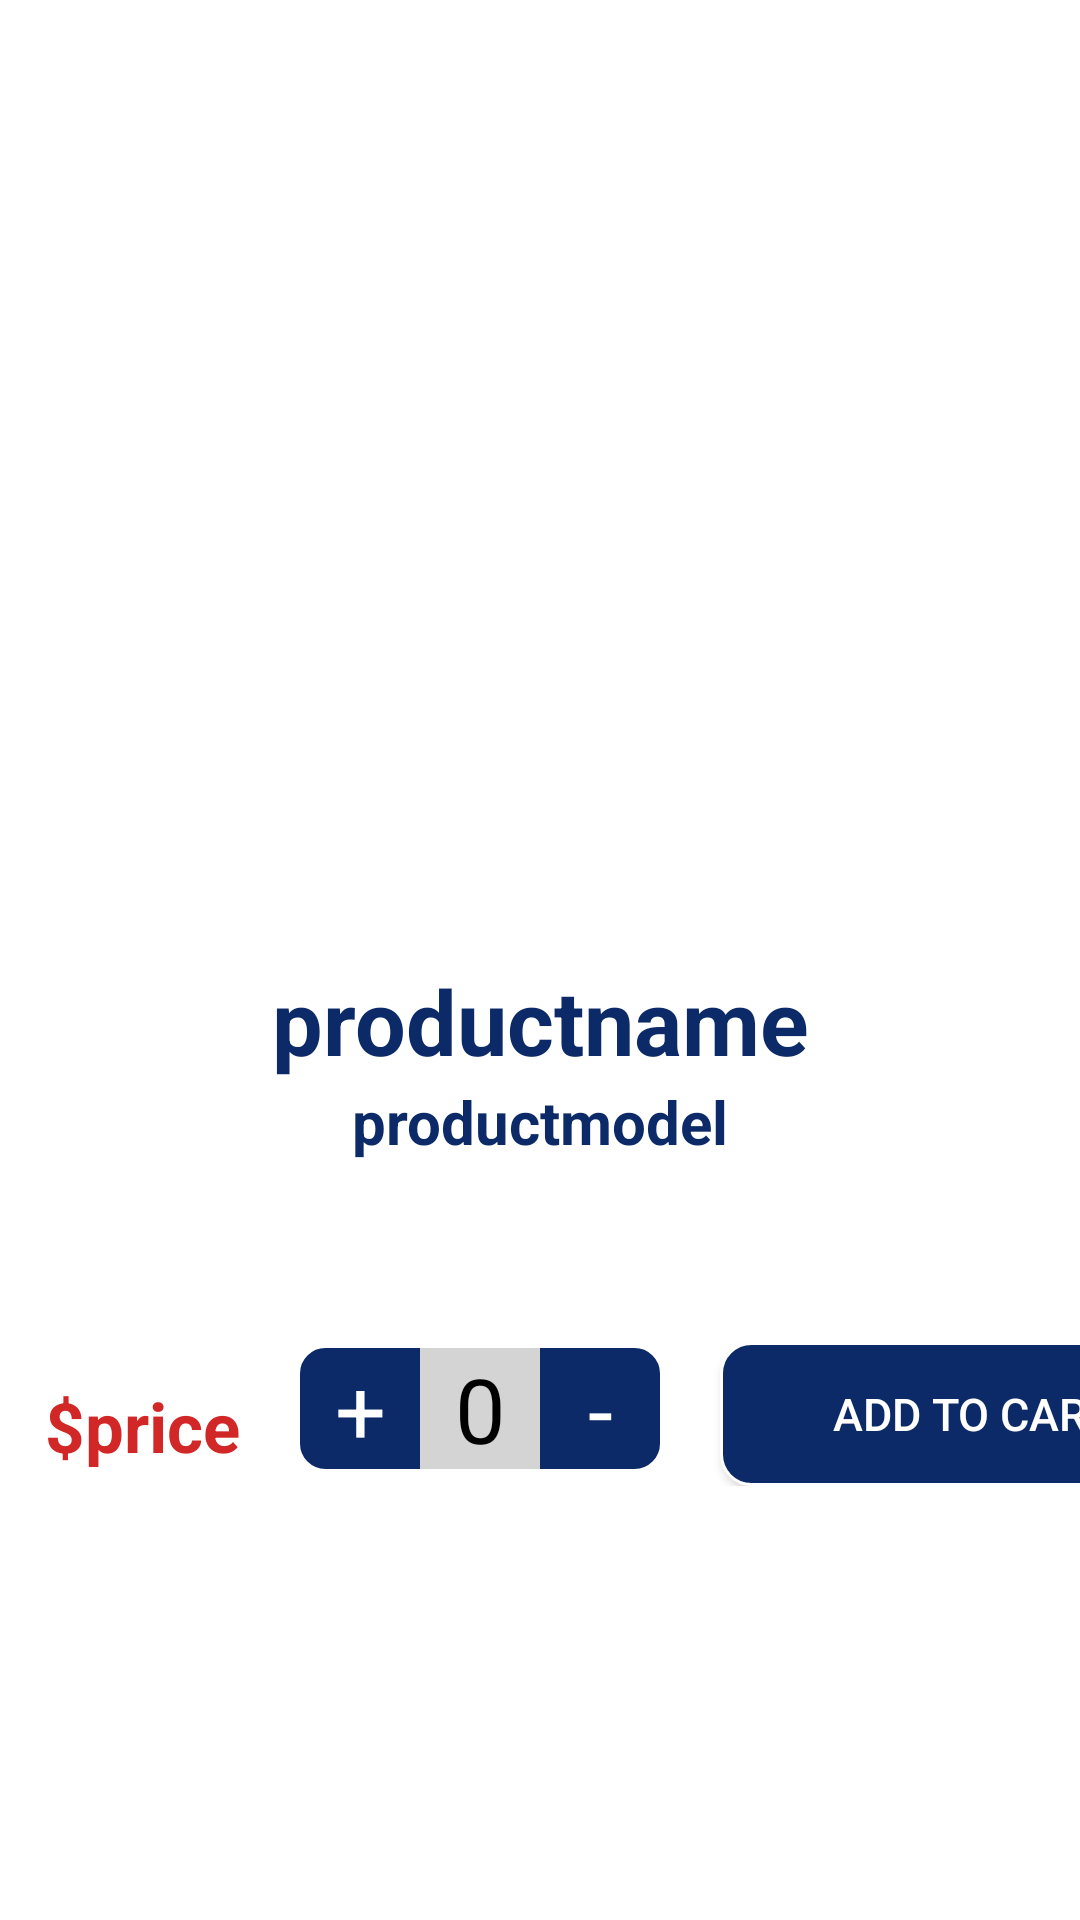

The Android layout XML behind this screen, and the referenced resources:
<!-- AndroidManifest.xml: application theme Theme.CarGallery -->
<!-- res/layout/activity_view_products.xml -->
<?xml version="1.0" encoding="utf-8"?>
<RelativeLayout xmlns:android="http://schemas.android.com/apk/res/android"
    xmlns:app="http://schemas.android.com/apk/res-auto"
    xmlns:tools="http://schemas.android.com/tools"
    android:layout_width="match_parent"
    android:layout_height="match_parent"
    tools:context=".viewProducts">
    <LinearLayout
        android:layout_width="match_parent"
        android:layout_height="match_parent"
        android:orientation="vertical"
       >
        <ImageView
            android:layout_width="wrap_content"
            android:layout_height="wrap_content"
            android:layout_marginTop="20dp"
            android:src="@drawable/backarrow"
            android:id="@+id/backarrow"/>
        <ImageView
            android:layout_width="match_parent"
            android:layout_height="300dp"
            android:id="@+id/viewimage"

            android:src="@drawable/whitebackground"/>
        <TextView
            android:layout_width="match_parent"
            android:layout_height="wrap_content"
            android:text="productname"
            android:textSize="30sp"
            android:textColor="@color/blue"
            android:fontFamily="sans-serif"
            android:textStyle="bold"
            android:textAlignment="center"
            android:id="@+id/productname"

            />

        <TextView
            android:layout_width="match_parent"
            android:layout_height="wrap_content"
            android:fontFamily="sans-serif"
            android:text="productmodel"
            android:textAlignment="center"
            android:textColor="@color/blue"
            android:textSize="20sp"
            android:textStyle="bold"
            android:id="@+id/productmodels"

            />

        <LinearLayout
            android:layout_width="match_parent"
            android:layout_height="wrap_content"
            android:orientation="horizontal"
            android:layout_marginTop="60dp"


            >
            <TextView
                android:layout_width="wrap_content"
                android:layout_height="wrap_content"
                android:layout_marginStart="15dp"
                android:text="$"
                android:layout_marginTop="5dp"
                android:textSize="23sp"

                android:textColor="@color/red"
                android:fontFamily="sans-serif"
                android:textStyle="bold"


                />
            <TextView
                android:layout_width="wrap_content"
                android:layout_height="wrap_content"

                android:text="price"
                android:layout_marginTop="5dp"
                android:textSize="23sp"
                android:id="@+id/prices"
                android:textColor="@color/red"
                android:fontFamily="sans-serif"
                android:textStyle="bold"


                />
            <TextView
                android:layout_width="40dp"
                android:layout_height="wrap_content"
                android:layout_marginStart="20dp"
                android:layout_marginTop="2dp"

                android:text="+"
                android:id="@+id/increases"
                android:textColor="@color/white"
                android:backgroundTint="@color/blue"
                android:textAlignment="center"
                android:textSize="30sp"

                android:background="@drawable/designminubutton"/>

            <TextView
                android:layout_width="40dp"
                android:layout_height="wrap_content"


                android:textSize="30sp"
                android:layout_marginTop="2dp"
                android:editable="false"
             android:text="0"
                android:id="@+id/quantitys"
                android:textColor="@color/black"
                android:background="@color/grey"

                android:textAlignment="center"/>

            <TextView
                android:layout_width="40dp"
                android:layout_height="wrap_content"
                android:textSize="30sp"



                android:text="-"
                android:id="@+id/decreases"
                android:layout_marginTop="2dp"
                android:textColor="@color/white"
                android:backgroundTint="@color/blue"
                android:textAlignment="center"

                android:background="@drawable/designplusbutton"/>




            <androidx.appcompat.widget.AppCompatButton
                android:layout_width="180dp"
                android:layout_height="wrap_content"
                android:text="Add to cart +"
                android:textColor="@color/white"

                android:layout_gravity="right"
                android:layout_marginLeft="20dp"
                android:id="@+id/btnAddtocart"

                android:textSize="15sp"
                android:background="@drawable/designaddtocart"/>

        </LinearLayout>
    </LinearLayout>


</RelativeLayout>
<!-- resources referenced by this layout -->
<resources>
  <color name="black">#FF000000</color>
  <color name="blue">#0C2A67</color>
  <color name="grey">#D4D4D5</color>
  <color name="red">#D12727</color>
  <color name="white">#FFFFFFFF</color>
  <!-- drawable designaddtocart (drawable) -->
  <?xml version="1.0" encoding="utf-8"?>
  <shape xmlns:android="http://schemas.android.com/apk/res/android"
      android:shape="rectangle">
      <corners android:topLeftRadius="10dp" android:topRightRadius="10dp" android:bottomRightRadius="10dp" android:bottomLeftRadius="10dp" />
      <solid android:color="@color/blue" />
  
      <stroke android:width="1dp"
          android:color="@color/white"/>
  
  
  
  </shape>
  <!-- drawable designminubutton (drawable) -->
  <?xml version="1.0" encoding="utf-8"?>
  <shape xmlns:android="http://schemas.android.com/apk/res/android"
      android:shape="rectangle">
      <corners  android:topLeftRadius="8dp" android:bottomLeftRadius="8dp"   />
      <solid android:color="@color/blue" />
  
      <stroke android:width="1dp"
          android:color="@color/grey"/>
  
  
  
  </shape>
  <!-- drawable designplusbutton (drawable) -->
  <?xml version="1.0" encoding="utf-8"?>
  <shape xmlns:android="http://schemas.android.com/apk/res/android"
      android:shape="rectangle">
      <corners  android:topRightRadius="8dp" android:bottomRightRadius="8dp"  />
      <solid android:color="@color/blue" />
  
      <stroke android:width="1dp"
          android:color="@color/grey"/>
  
  
  
  </shape>
  <style name="Theme.CarGallery" parent="Theme.MaterialComponents.DayNight.NoActionBar">
          
          <item name="colorPrimary">@color/blue</item>
          <item name="colorPrimaryVariant">@color/blue</item>
          <item name="colorOnPrimary">@color/white</item>
          
          <item name="colorSecondary">@color/teal_200</item>
          <item name="colorSecondaryVariant">@color/teal_700</item>
          <item name="colorOnSecondary">@color/black</item>
          
          <item name="android:statusBarColor" tools:targetApi="l">?attr/colorPrimaryVariant</item>
          
      </style>
  <color name="teal_200">#FF03DAC5</color>
  <color name="teal_700">#FF018786</color>
</resources>
